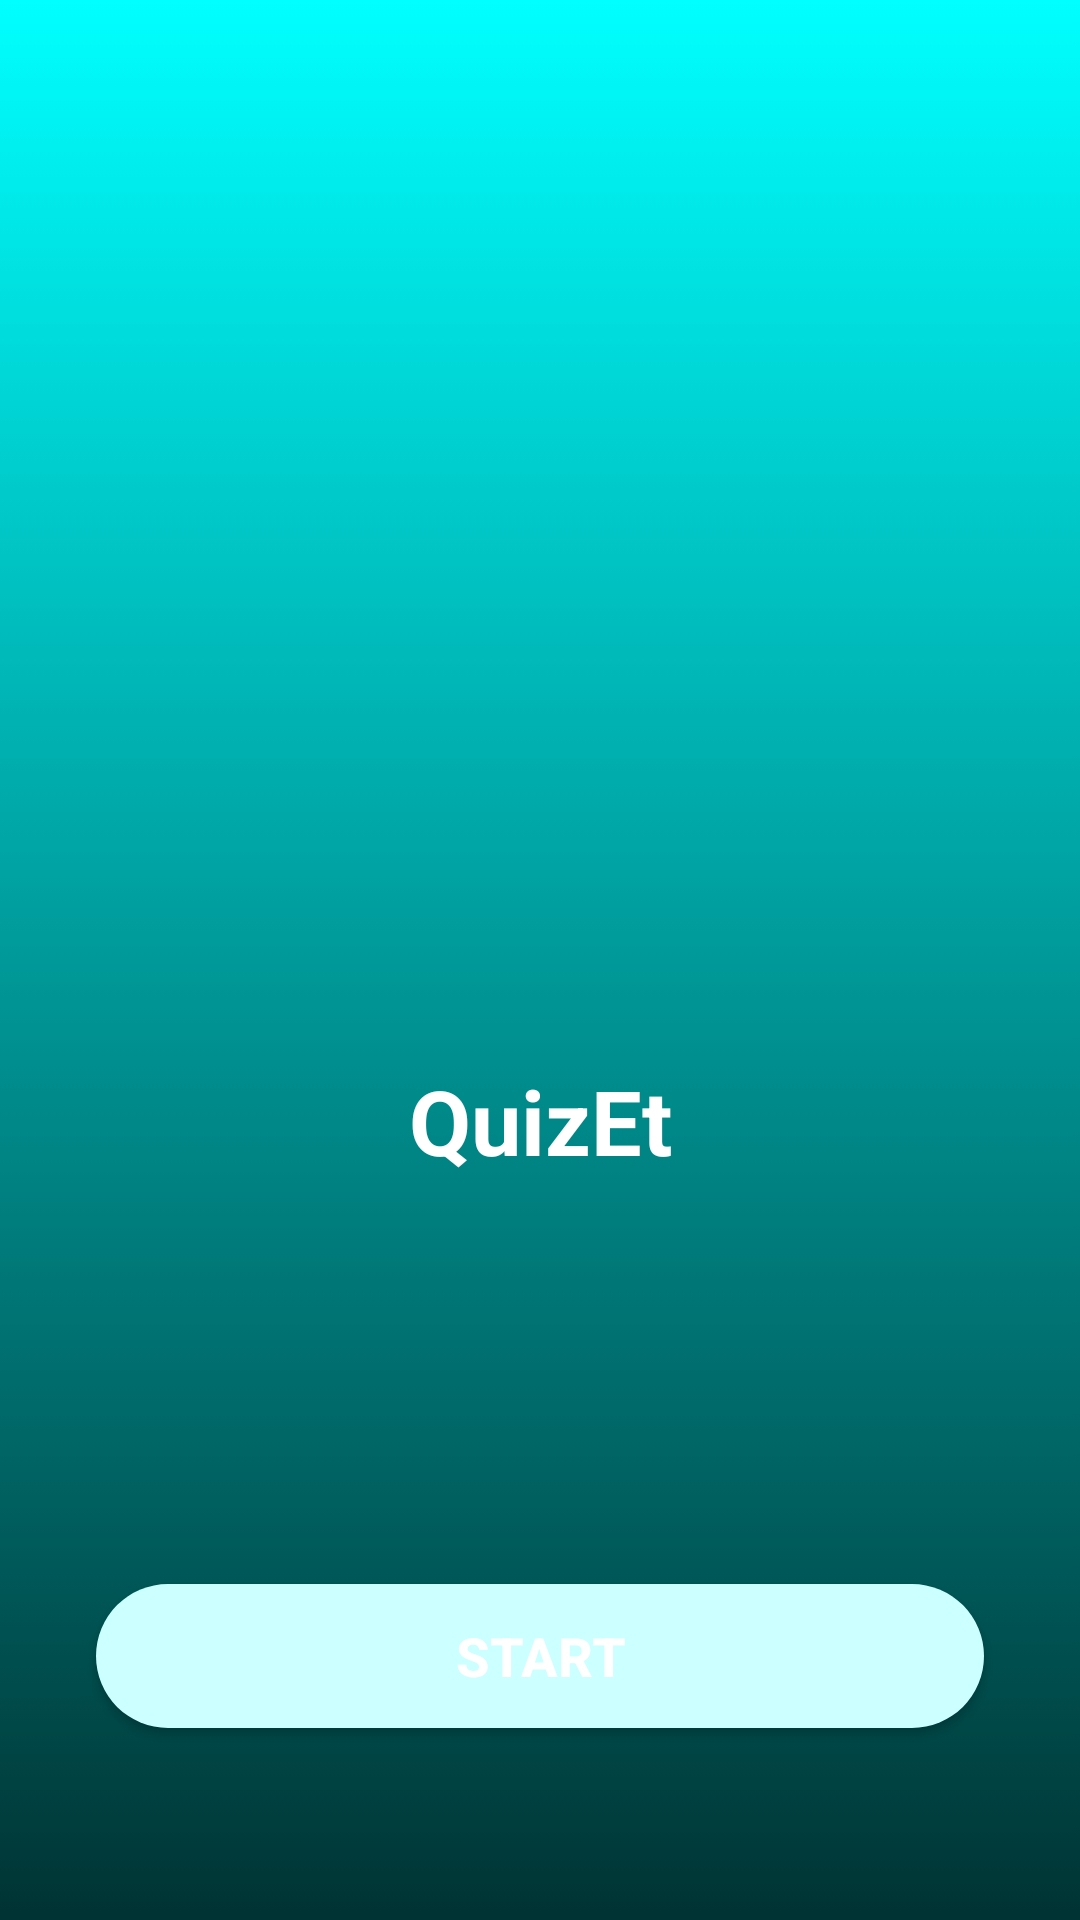

Android layout source for this screen:
<!-- AndroidManifest.xml: application theme Theme.QuizEt -->
<!-- res/layout/activity_main.xml -->
<?xml version="1.0" encoding="utf-8"?>
<androidx.constraintlayout.widget.ConstraintLayout xmlns:android="http://schemas.android.com/apk/res/android"
    xmlns:app="http://schemas.android.com/apk/res-auto"
    xmlns:tools="http://schemas.android.com/tools"
    android:layout_width="match_parent"
    android:layout_height="match_parent"
    android:background="@drawable/main_backround"
    tools:context=".MainActivity">


    <ImageView
        android:id="@+id/imageView"
        android:layout_width="353dp"
        android:layout_height="244dp"
        app:layout_constraintBottom_toBottomOf="parent"
        app:layout_constraintEnd_toEndOf="parent"
        app:layout_constraintHorizontal_bias="0.551"
        app:layout_constraintStart_toStartOf="parent"
        app:layout_constraintTop_toTopOf="parent"
        app:layout_constraintVertical_bias="0.195"
        app:srcCompat="@drawable/logo2" />

    <TextView
        android:id="@+id/mainTitleId"
        android:layout_width="0dp"
        android:layout_height="wrap_content"
        android:layout_marginTop="32dp"
        android:text="QuizEt"
        android:textSize="30sp"
        android:textStyle="bold"
        android:textColor="@color/white"
        android:gravity="center"
        app:layout_constraintEnd_toEndOf="parent"
        app:layout_constraintStart_toStartOf="parent"
        app:layout_constraintTop_toBottomOf="@+id/imageView" />

    <Button
        android:id="@+id/startBtnId"
        android:layout_width="0dp"
        android:layout_height="wrap_content"
        android:layout_marginStart="32dp"
        android:layout_marginEnd="32dp"
        android:layout_marginBottom="64dp"
        android:text="Start"
        android:textSize="18sp"
        android:textStyle="bold"
        android:textColor="@color/white"
        android:background="@drawable/round_corner"
        app:layout_constraintBottom_toBottomOf="parent"
        app:layout_constraintEnd_toEndOf="parent"
        app:layout_constraintStart_toStartOf="parent" />
</androidx.constraintlayout.widget.ConstraintLayout>
<!-- resources referenced by this layout -->
<resources>
  <color name="white">#FFFFFFFF</color>
  <!-- drawable main_backround (drawable) -->
  <?xml version="1.0" encoding="utf-8"?>
  <selector xmlns:android="http://schemas.android.com/apk/res/android">
  <item>
      <shape>
          <gradient
              android:startColor="#003333"
              android:endColor="#00ffff"
              android:angle="90"/>
  
  
      </shape>
  </item>
  </selector>
  <!-- drawable round_corner (drawable) -->
  <?xml version="1.0" encoding="utf-8"?>
  <shape android:shape="rectangle" xmlns:android="http://schemas.android.com/apk/res/android">
  
      <corners android:radius="300dp"></corners>
      <solid android:color="@color/SkyBlue"></solid>
  </shape>
  <style name="Theme.QuizEt" parent="Theme.MaterialComponents.DayNight.NoActionBar">
          
          <item name="colorPrimary">@color/purple_500</item>
          <item name="colorPrimaryVariant">@color/purple_700</item>
          <item name="colorOnPrimary">@color/white</item>
          
          <item name="colorSecondary">@color/teal_200</item>
          <item name="colorSecondaryVariant">@color/teal_700</item>
          <item name="colorOnSecondary">@color/black</item>
          
          <item name="android:statusBarColor" tools:targetApi="l">?attr/colorPrimaryVariant</item>
          
      </style>
  <color name="SkyBlue">#CCFFFF</color>
  <color name="purple_500">#0514CB</color>
  <color name="purple_700">#FF3700B3</color>
  <color name="teal_200">#FF03DAC5</color>
  <color name="teal_700">#FF018786</color>
  <color name="black">#FF000000</color>
</resources>
